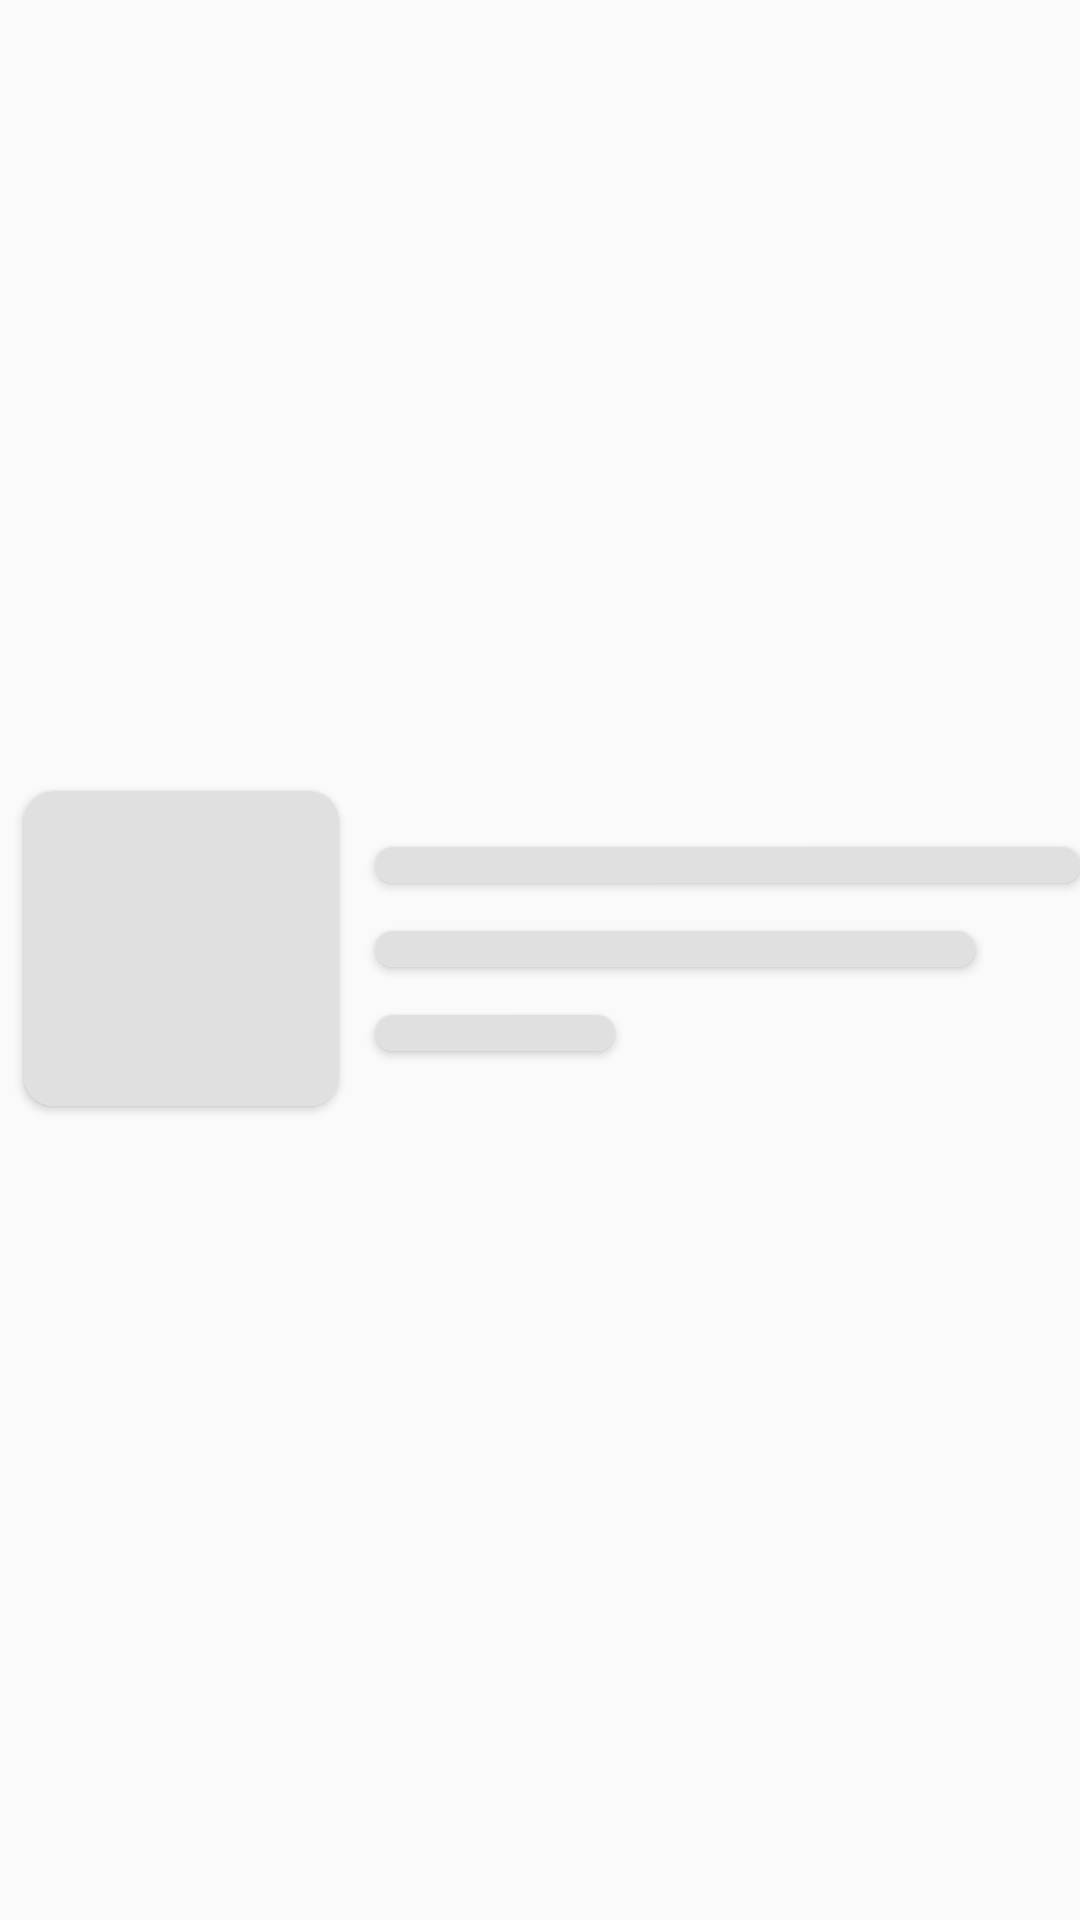

Write the Android layout XML for this screen, with the resource values it uses.
<!-- AndroidManifest.xml: application theme AppThems -->
<!-- res/layout/data_placeholder_layout.xml -->
<?xml version="1.0" encoding="utf-8"?>
<androidx.constraintlayout.widget.ConstraintLayout xmlns:android="http://schemas.android.com/apk/res/android"
    xmlns:app="http://schemas.android.com/apk/res-auto"
    android:layout_width="match_parent"
    android:layout_height="wrap_content">

    <androidx.cardview.widget.CardView
        android:id="@+id/thumbnail"
        android:layout_width="105dp"
        android:layout_height="105dp"
        android:layout_marginStart="8dp"
        android:layout_marginTop="16dp"
        android:layout_marginBottom="24dp"
        app:cardCornerRadius="10dp"
        app:layout_constraintBottom_toBottomOf="parent"
        app:layout_constraintStart_toStartOf="parent"
        app:layout_constraintTop_toTopOf="parent">

        <View
            android:layout_width="105dp"
            android:layout_height="105dp"
            android:background="#E0E0E0" />
    </androidx.cardview.widget.CardView>

    <LinearLayout
        android:layout_width="0dp"
        android:layout_height="wrap_content"
        android:layout_marginStart="4dp"
        android:layout_toRightOf="@id/thumbnail"
        android:orientation="vertical"
        app:layout_constraintBottom_toBottomOf="@+id/thumbnail"
        app:layout_constraintEnd_toEndOf="parent"
        app:layout_constraintStart_toEndOf="@+id/thumbnail"
        app:layout_constraintTop_toTopOf="@+id/thumbnail">
        <androidx.cardview.widget.CardView
            android:layout_width="match_parent"
            android:layout_height="@dimen/placeholderTextHeight"
            android:layout_marginStart="8dp"
            android:layout_marginTop="8dp"
            android:layout_marginBottom="8dp"
            app:cardCornerRadius="7dp"
            app:layout_constraintBottom_toBottomOf="parent"
            app:layout_constraintStart_toStartOf="parent"
            app:layout_constraintTop_toTopOf="parent">
        <View
            android:layout_width="match_parent"
            android:layout_height="@dimen/placeholderTextHeight"
            android:background="#E0E0E0" />
        </androidx.cardview.widget.CardView>
        <androidx.cardview.widget.CardView
            android:layout_width="200dp"
            android:layout_height="@dimen/placeholderTextHeight"
            android:layout_marginStart="8dp"
            android:layout_marginTop="8dp"
            android:layout_marginBottom="8dp"
            app:cardCornerRadius="7dp"
            app:layout_constraintBottom_toBottomOf="parent"
            app:layout_constraintStart_toStartOf="parent"
            app:layout_constraintTop_toTopOf="parent">
        <View
            android:layout_width="200dp"
            android:layout_height="@dimen/placeholderTextHeight"
            android:background="#E0E0E0" />
        </androidx.cardview.widget.CardView>
        <androidx.cardview.widget.CardView
            android:layout_width="80dp"
            android:layout_height="@dimen/placeholderTextHeight"
            android:layout_marginStart="8dp"
            android:layout_marginTop="8dp"
            android:layout_marginBottom="8dp"
            app:cardCornerRadius="7dp"
            app:layout_constraintBottom_toBottomOf="parent"
            app:layout_constraintStart_toStartOf="parent"
            app:layout_constraintTop_toTopOf="parent">
        <View
            android:layout_width="80dp"
            android:layout_height="@dimen/placeholderTextHeight"
            android:background="#E0E0E0" />
        </androidx.cardview.widget.CardView>
    </LinearLayout>
</androidx.constraintlayout.widget.ConstraintLayout>
<!-- resources referenced by this layout -->
<resources>
  <dimen name="placeholderTextHeight">12dp</dimen>
  <style name="AppThems" parent="Theme.AppCompat.Light.NoActionBar">
          
          <item name="colorPrimary">@color/colorPrimary</item>
          <item name="colorPrimaryDark">@color/colorPrimaryDark</item>
          <item name="colorAccent">@color/colorAccent</item>
          
          <item name="android:statusBarColor" tools:ignore="NewApi">@color/colorPrimaryDark</item>
          <item name="android:windowLightStatusBar" tools:targetApi="m">true</item>
          
      </style>
  <color name="colorPrimary">#e73827</color>
  <color name="colorPrimaryDark">#27AE61</color>
  <color name="colorAccent">#e73827</color>
</resources>
